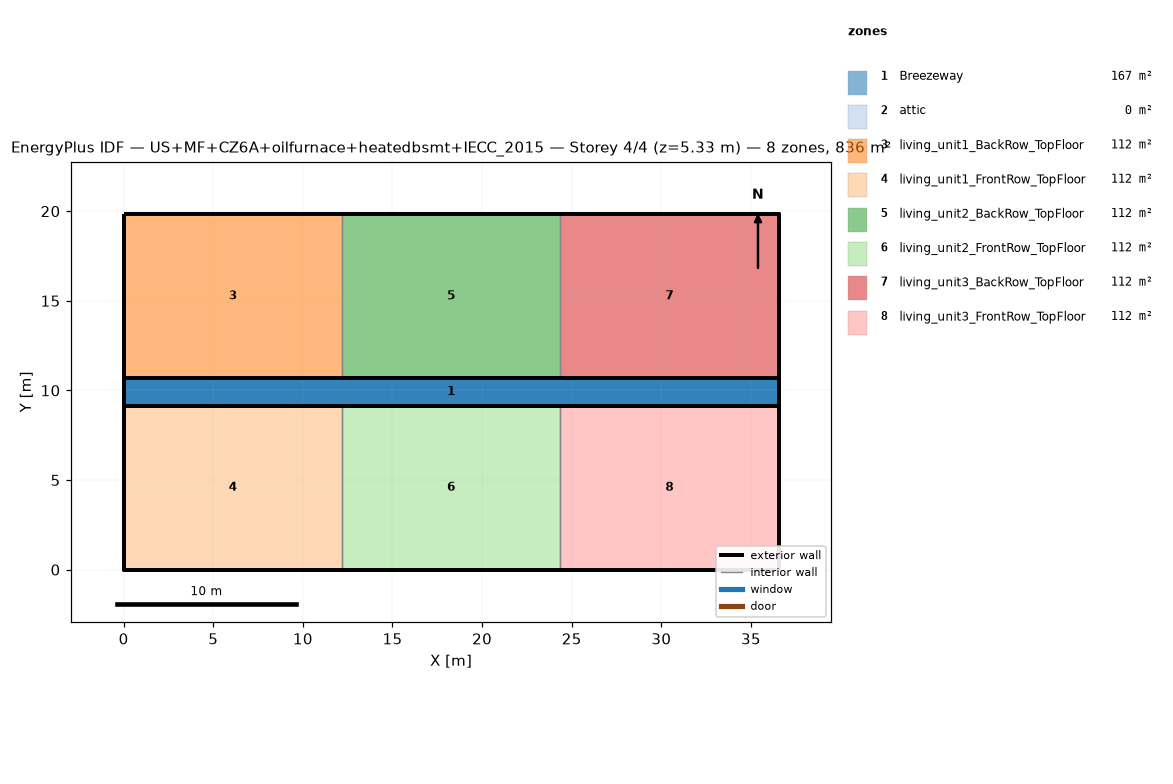
=== STOREY PLAN SPEC (per zone: floor XY polygon, exterior-wall plan segments, windows/doors) ===
zone 1: Breezeway  (167.0 m²)
  floor: (36.54, 9.16) (0.00, 9.16) (0.00, 10.68) (36.54, 10.68)
  floor: (36.54, 9.16) (0.00, 9.16) (0.00, 10.68) (36.54, 10.68)
  floor: (36.54, 9.16) (0.00, 9.16) (0.00, 10.68) (36.54, 10.68)
zone 2: attic  (0.0 m²)
  exterior wall: (36.54, 0.00) – (36.54, 19.84) – (36.54, 9.92)  [29.8 m]
  exterior wall: (0.00, 19.84) – (0.00, 0.00) – (0.00, 9.92)  [29.8 m]
zone 3: living_unit1_BackRow_TopFloor  (111.5 m²)
  floor: (12.18, 10.68) (0.00, 10.68) (0.00, 19.84) (12.18, 19.84)
  exterior wall: (12.18, 19.84) – (0.00, 19.84)  [12.2 m]
  exterior wall: (0.00, 19.84) – (0.00, 10.68)  [9.2 m]
  exterior wall: (0.00, 10.68) – (12.18, 10.68)  [12.2 m]
  interior walls: 1
zone 4: living_unit1_FrontRow_TopFloor  (111.5 m²)
  floor: (12.18, 0.00) (0.00, 0.00) (0.00, 9.16) (12.18, 9.16)
  exterior wall: (0.00, 0.00) – (12.18, 0.00)  [12.2 m]
  exterior wall: (0.00, 9.16) – (0.00, 0.00)  [9.2 m]
  exterior wall: (12.18, 9.16) – (0.00, 9.16)  [12.2 m]
  interior walls: 1
zone 5: living_unit2_BackRow_TopFloor  (111.5 m²)
  floor: (24.36, 10.68) (12.18, 10.68) (12.18, 19.84) (24.36, 19.84)
  exterior wall: (12.18, 10.68) – (24.36, 10.68)  [12.2 m]
  exterior wall: (24.36, 19.84) – (12.18, 19.84)  [12.2 m]
  interior walls: 2
zone 6: living_unit2_FrontRow_TopFloor  (111.5 m²)
  floor: (24.36, 0.00) (12.18, 0.00) (12.18, 9.16) (24.36, 9.16)
  exterior wall: (12.18, 0.00) – (24.36, 0.00)  [12.2 m]
  exterior wall: (24.36, 9.16) – (12.18, 9.16)  [12.2 m]
  interior walls: 2
zone 7: living_unit3_BackRow_TopFloor  (111.5 m²)
  floor: (36.54, 10.68) (24.36, 10.68) (24.36, 19.84) (36.54, 19.84)
  exterior wall: (36.54, 10.68) – (36.54, 19.84)  [9.2 m]
  exterior wall: (36.54, 19.84) – (24.36, 19.84)  [12.2 m]
  exterior wall: (24.36, 10.68) – (36.54, 10.68)  [12.2 m]
  interior walls: 1
zone 8: living_unit3_FrontRow_TopFloor  (111.5 m²)
  floor: (36.54, 0.00) (24.36, 0.00) (24.36, 9.16) (36.54, 9.16)
  exterior wall: (24.36, 0.00) – (36.54, 0.00)  [12.2 m]
  exterior wall: (36.54, 0.00) – (36.54, 9.16)  [9.2 m]
  exterior wall: (36.54, 9.16) – (24.36, 9.16)  [12.2 m]
  interior walls: 1

=== DERIVED (storey summary) ===
Building: US+MF+CZ6A+oilfurnace+heatedbsmt+IECC_2015
Storey: 4 of 4  (floor level z = 5.33 m)
Storey gross floor area: 836.2 m²
Zones on this storey: 8
  - Breezeway: floor 167.0 m²
  - attic: floor 0.0 m²; exterior wall 59.5 m (81.9 m²); WWR 0.0%
  - living_unit1_BackRow_TopFloor: floor 111.5 m²; exterior wall 33.5 m (86.9 m²); WWR 0.0%
  - living_unit1_FrontRow_TopFloor: floor 111.5 m²; exterior wall 33.5 m (86.9 m²); WWR 0.0%
  - living_unit2_BackRow_TopFloor: floor 111.5 m²; exterior wall 24.4 m (63.1 m²); WWR 0.0%
  - living_unit2_FrontRow_TopFloor: floor 111.5 m²; exterior wall 24.4 m (63.1 m²); WWR 0.0%
  - living_unit3_BackRow_TopFloor: floor 111.5 m²; exterior wall 33.5 m (86.9 m²); WWR 0.0%
  - living_unit3_FrontRow_TopFloor: floor 111.5 m²; exterior wall 33.5 m (86.9 m²); WWR 0.0%
Zone adjacency (shared interzone walls):
  - living_unit1_BackRow_TopFloor ↔ living_unit2_BackRow_TopFloor
  - living_unit1_FrontRow_TopFloor ↔ living_unit2_FrontRow_TopFloor
  - living_unit2_BackRow_TopFloor ↔ living_unit3_BackRow_TopFloor
  - living_unit2_FrontRow_TopFloor ↔ living_unit3_FrontRow_TopFloor